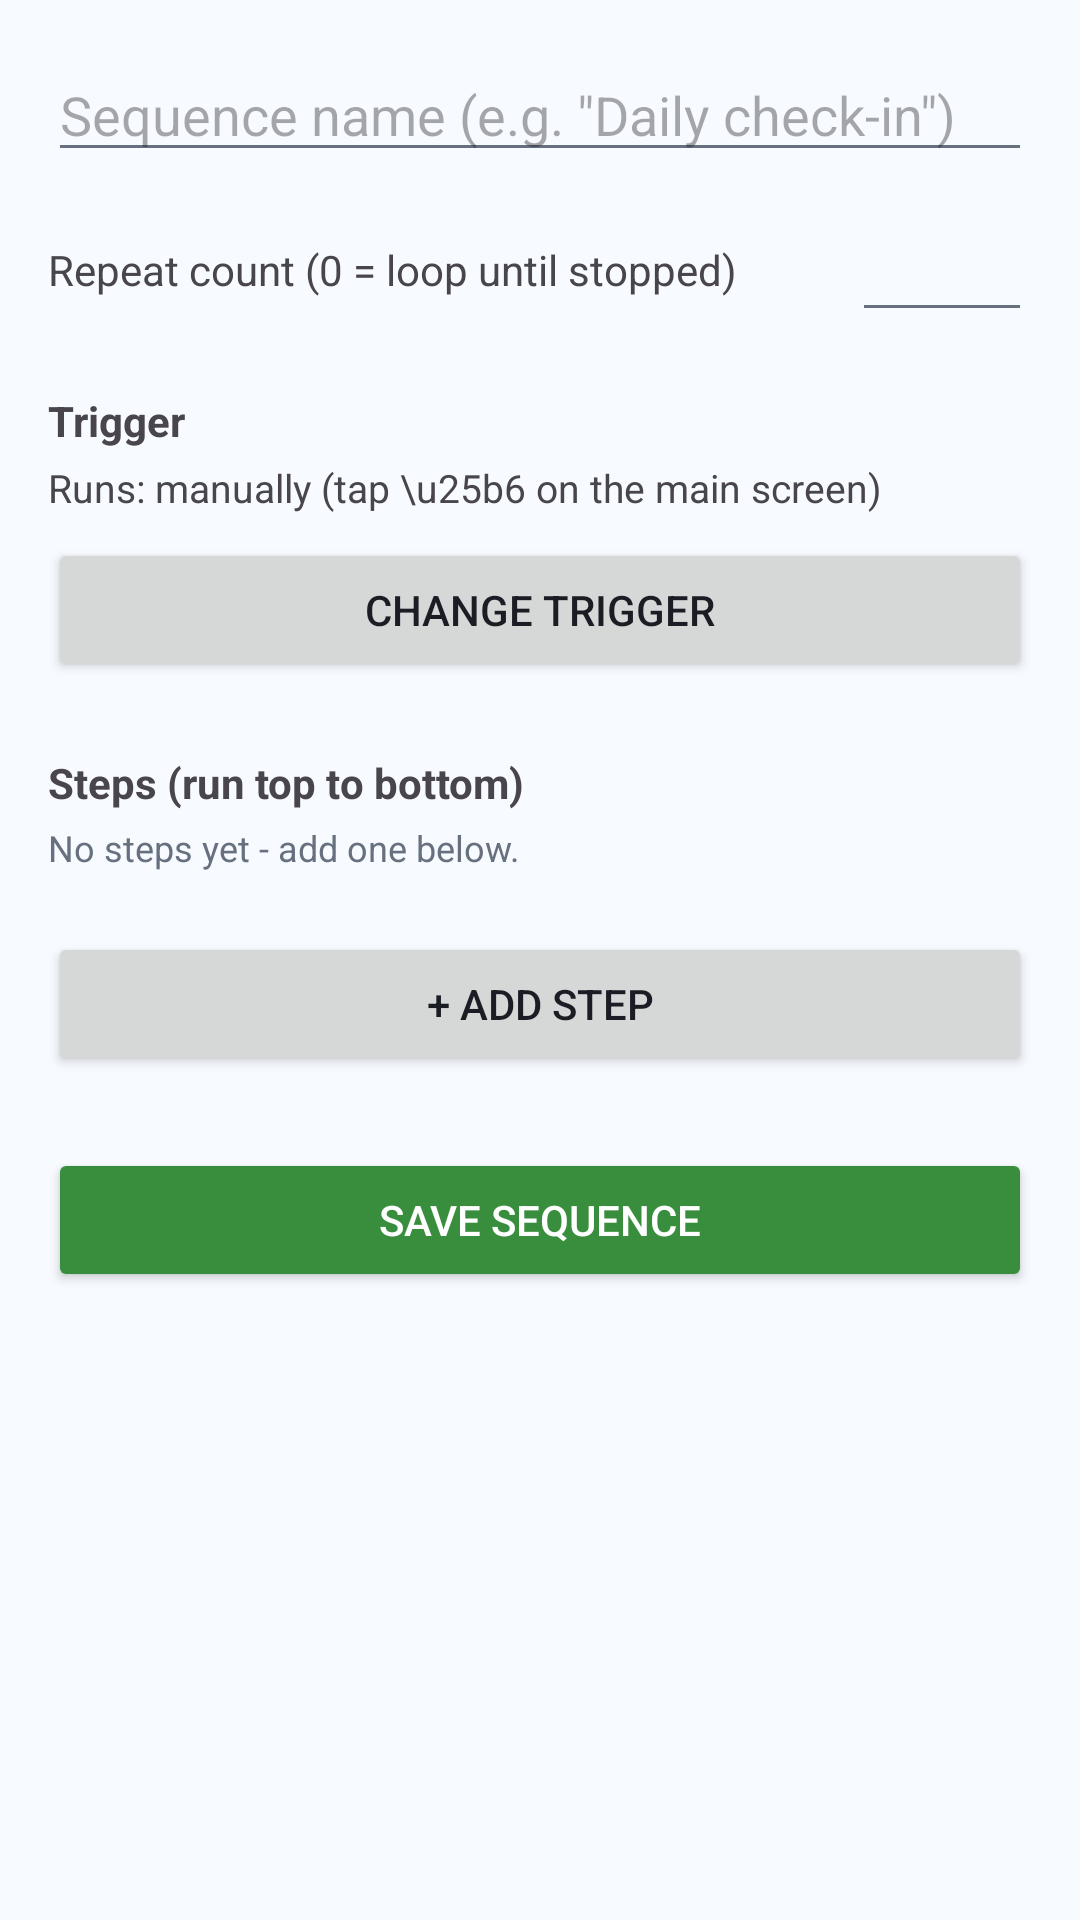

Android layout source for this screen:
<!-- AndroidManifest.xml: application theme Theme.Autoclicker -->
<!-- res/layout/activity_sequence_builder.xml -->
<?xml version="1.0" encoding="utf-8"?>
<ScrollView xmlns:android="http://schemas.android.com/apk/res/android"
    android:layout_width="match_parent"
    android:layout_height="match_parent">

    <LinearLayout
        android:layout_width="match_parent"
        android:layout_height="wrap_content"
        android:orientation="vertical"
        android:padding="16dp">

        <EditText
            android:id="@+id/input_sequence_name"
            android:layout_width="match_parent"
            android:layout_height="wrap_content"
            android:hint="Sequence name (e.g. &quot;Daily check-in&quot;)"
            android:inputType="text" />

        <LinearLayout
            android:layout_width="match_parent"
            android:layout_height="wrap_content"
            android:layout_marginTop="12dp"
            android:gravity="center_vertical"
            android:orientation="horizontal">

            <TextView
                android:layout_width="0dp"
                android:layout_height="wrap_content"
                android:layout_weight="1"
                android:text="Repeat count (0 = loop until stopped)" />

            <EditText
                android:id="@+id/input_repeat_count"
                android:layout_width="60dp"
                android:layout_height="wrap_content"
                android:layout_marginStart="8dp"
                android:gravity="center"
                android:inputType="number" />
        </LinearLayout>

        <TextView
            android:layout_width="wrap_content"
            android:layout_height="wrap_content"
            android:layout_marginTop="20dp"
            android:text="Trigger"
            android:textStyle="bold" />

        <TextView
            android:id="@+id/text_trigger_summary"
            android:layout_width="match_parent"
            android:layout_height="wrap_content"
            android:layout_marginTop="4dp"
            android:text="Runs: manually (tap \u25b6 on the main screen)"
            android:textSize="13sp" />

        <Button
            android:id="@+id/button_set_trigger"
            android:layout_width="match_parent"
            android:layout_height="wrap_content"
            android:layout_marginTop="8dp"
            android:text="Change Trigger" />

        <TextView
            android:layout_width="wrap_content"
            android:layout_height="wrap_content"
            android:layout_marginTop="24dp"
            android:text="Steps (run top to bottom)"
            android:textStyle="bold" />

        <TextView
            android:id="@+id/text_no_steps"
            android:layout_width="match_parent"
            android:layout_height="wrap_content"
            android:layout_marginTop="4dp"
            android:text="No steps yet - add one below."
            android:textColor="@color/automate_text_secondary"
            android:textSize="12sp" />

        <androidx.recyclerview.widget.RecyclerView
            android:id="@+id/recycler_steps"
            android:layout_width="match_parent"
            android:layout_height="wrap_content"
            android:layout_marginTop="4dp" />

        <Button
            android:id="@+id/button_add_step"
            android:layout_width="match_parent"
            android:layout_height="wrap_content"
            android:layout_marginTop="16dp"
            android:text="+ Add Step" />

        <Button
            android:id="@+id/button_save_sequence"
            android:layout_width="match_parent"
            android:layout_height="wrap_content"
            android:layout_marginTop="24dp"
            android:backgroundTint="@color/automate_save_green"
            android:text="Save Sequence"
            android:textColor="@color/white" />

    </LinearLayout>
</ScrollView>
<!-- resources referenced by this layout -->
<resources>
  <color name="automate_save_green">#388E3C</color>
  <color name="automate_text_secondary">#66707E</color>
  <color name="white">#FFFFFFFF</color>
  <style name="Theme.Autoclicker" parent="Base.Theme.Autoclicker" />
  <style name="Base.Theme.Autoclicker" parent="Theme.Material3.DayNight.NoActionBar">
          <item name="colorPrimary">@color/automate_deep_navy</item>
          <item name="colorOnPrimary">@color/white</item>
          <item name="colorPrimaryContainer">@color/automate_mid_blue</item>
          <item name="colorOnPrimaryContainer">@color/automate_deep_navy</item>
          <item name="colorSecondaryContainer">@color/automate_pale_blue</item>
          <item name="colorSurface">@color/automate_surface</item>
          <item name="colorOnSurface">@color/automate_text_primary</item>
          <item name="colorOnSurfaceVariant">@color/automate_text_secondary</item>
          <item name="colorOutline">@color/automate_divider</item>
          <item name="android:statusBarColor">@color/automate_deep_navy</item>
          <item name="android:windowLightStatusBar">false</item>
          <item name="android:windowBackground">@color/automate_surface</item>
          <item name="android:textColorPrimary">@color/automate_text_primary</item>
          <item name="android:textColorSecondary">@color/automate_text_secondary</item>
      </style>
  <color name="automate_deep_navy">#113F80</color>
  <color name="automate_mid_blue">#94C2FF</color>
  <color name="automate_pale_blue">#E5F1FF</color>
  <color name="automate_surface">#F7FAFF</color>
  <color name="automate_text_primary">#1A1D23</color>
  <color name="automate_divider">#E2E8F0</color>
</resources>
